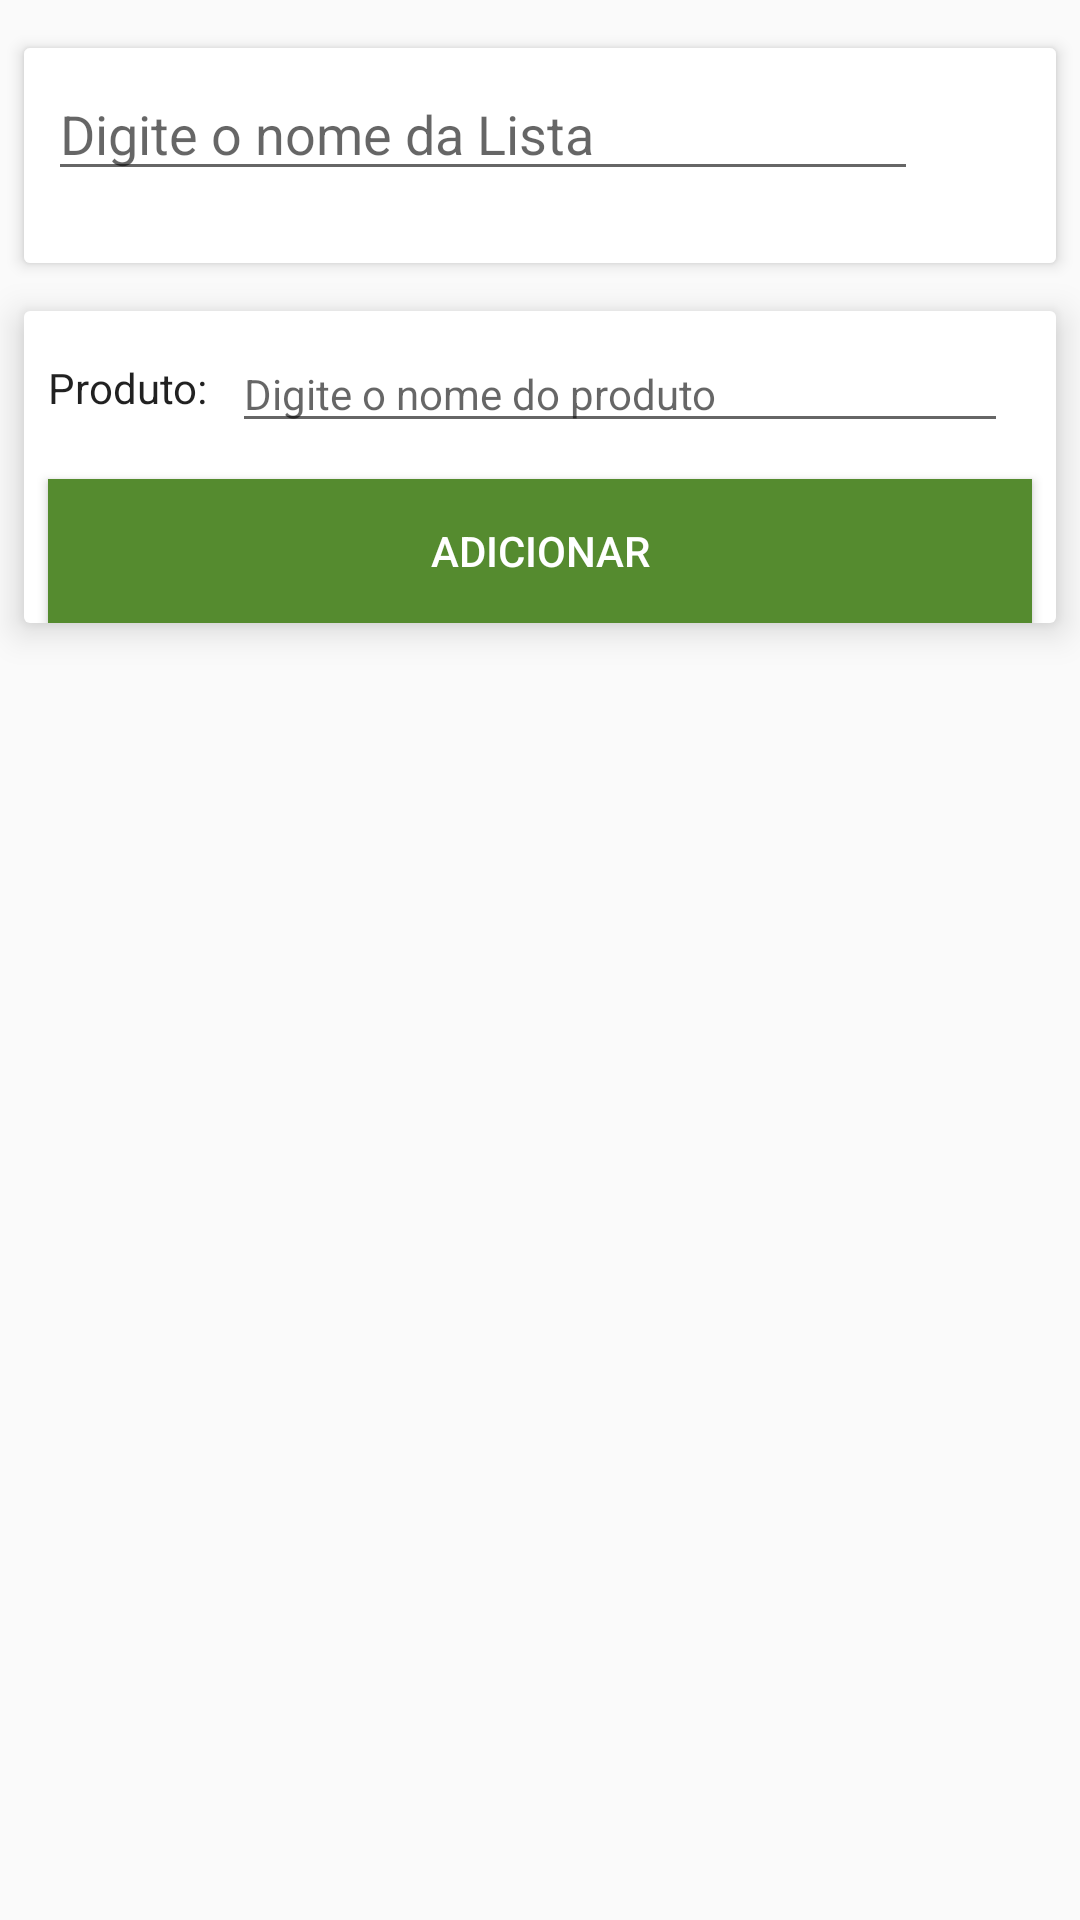

This screen was rendered from an Android layout file. Write that file and the resources it references.
<!-- AndroidManifest.xml: application theme AppTheme -->
<!-- res/layout/activity_lista_modificacao.xml -->
<?xml version="1.0" encoding="utf-8"?>
<android.support.constraint.ConstraintLayout xmlns:android="http://schemas.android.com/apk/res/android"
    xmlns:app="http://schemas.android.com/apk/res-auto"
    xmlns:tools="http://schemas.android.com/tools"
    android:layout_width="match_parent"
    android:layout_height="match_parent"
    tools:context="com.example.pedro.floatingbutton.ListaModificacao"
    android:layout_marginTop="8dp">

    <android.support.constraint.ConstraintLayout
        android:layout_width="0dp"
        android:layout_height="wrap_content"
        android:layout_marginEnd="8dp"
        android:layout_marginStart="8dp"
        android:layout_marginTop="16dp"

        android:background="@drawable/layout_border"
        android:elevation="7dp"
        app:layout_constraintTop_toBottomOf="@+id/constraint_lista_produtos"
        android:layout_marginRight="8dp"
        app:layout_constraintRight_toRightOf="parent"
        android:layout_marginLeft="8dp"
        app:layout_constraintLeft_toLeftOf="parent"
        app:layout_constraintHorizontal_bias="0.0">

        <TextView
            android:id="@+id/text_view_label_produto_add"
            android:layout_width="0dp"
            android:layout_height="wrap_content"
            android:layout_marginLeft="8dp"
            android:layout_marginStart="8dp"
            android:layout_marginTop="16dp"
            android:text="@string/text_view_label_produto_add"
            android:textAppearance="@style/TextAppearance.AppCompat.Body1"
            app:layout_constraintLeft_toLeftOf="parent"
            app:layout_constraintTop_toTopOf="parent" />

        <AutoCompleteTextView
            android:id="@+id/autoComplete_produto_lista_add"
            android:inputType="textAutoCorrect|textCapSentences"
            android:layout_width="0dp"
            android:layout_height="wrap_content"
            android:layout_marginLeft="8dp"
            android:layout_marginRight="8dp"
            android:layout_marginStart="8dp"
            android:hint="@string/nome_produto_add_hint"
            android:textAppearance="@style/TextAppearance.AppCompat.Body1"
            app:layout_constraintBottom_toTopOf="@+id/text_view_label_produto_add"
            app:layout_constraintLeft_toRightOf="@+id/text_view_label_produto_add"
            app:layout_constraintRight_toRightOf="@+id/add_produto_lista"
            app:layout_constraintTop_toBottomOf="@+id/text_view_label_produto_add"
            app:layout_constraintVertical_bias="0.49"
            android:layout_marginEnd="8dp" />

        <Button
            android:id="@+id/add_produto_lista"
            style="@style/Widget.AppCompat.Button.Colored"
            android:layout_width="0dp"
            android:layout_height="wrap_content"
            android:layout_marginEnd="8dp"
            android:layout_marginLeft="8dp"
            android:layout_marginRight="8dp"
            android:layout_marginStart="8dp"
            android:layout_marginTop="12dp"
            android:background="@color/colorAccent"
            android:text="@string/produto_cadastro_adicionar"
            app:layout_constraintLeft_toLeftOf="parent"
            app:layout_constraintRight_toRightOf="parent"
            app:layout_constraintTop_toBottomOf="@+id/autoComplete_produto_lista_add" />

    </android.support.constraint.ConstraintLayout>

    <android.support.constraint.ConstraintLayout
        android:id="@+id/constraint_lista_produtos"
        android:layout_width="0dp"
        android:layout_height="wrap_content"
        android:layout_marginEnd="8dp"
        android:layout_marginLeft="8dp"
        android:layout_marginRight="8dp"
        android:layout_marginStart="8dp"
        android:layout_marginTop="16dp"
        android:paddingBottom="16dp"
        android:background="@drawable/layout_border"
        android:backgroundTint="@color/colorPrimaryLight"
        android:elevation="3dp"
        app:layout_constraintHorizontal_bias="0.0"
        app:layout_constraintLeft_toLeftOf="parent"
        app:layout_constraintRight_toRightOf="parent"
        app:layout_constraintTop_toTopOf="parent">

        <EditText
            android:id="@+id/editText"
            android:layout_width="0dp"
            android:layout_height="wrap_content"
            android:layout_marginLeft="8dp"
            android:layout_marginRight="8dp"
            android:layout_marginTop="8dp"
            android:hint="@string/lista_add_hint"
            app:layout_constraintBottom_toTopOf="@+id/imageButton"
            app:layout_constraintLeft_toLeftOf="parent"
            app:layout_constraintRight_toLeftOf="@+id/imageButton"
            app:layout_constraintTop_toBottomOf="@+id/imageButton"
            android:layout_marginStart="8dp"
            android:layout_marginEnd="8dp" />


        <ImageButton
            android:id="@+id/imageButton"
            style="@style/Widget.AppCompat.ImageButton"
            android:layout_width="30dp"
            android:layout_height="30dp"
            android:layout_marginEnd="8dp"
            android:layout_marginRight="8dp"
            android:layout_marginTop="8dp"
            android:background="?android:selectableItemBackground"
            android:scaleType="centerCrop"
            app:layout_constraintRight_toRightOf="parent"
            app:layout_constraintTop_toTopOf="parent"
            app:srcCompat="@drawable/ic_palette" />


        <android.support.v7.widget.RecyclerView
            android:id="@+id/recycle_view_listas"
            android:layout_width="0dp"
            android:layout_height="wrap_content"

            app:layout_constraintHorizontal_bias="0.0"
            app:layout_constraintLeft_toLeftOf="parent"
            app:layout_constraintRight_toRightOf="parent"
            app:layout_constraintTop_toBottomOf="@+id/editText"
            android:layout_marginTop="8dp" />

    </android.support.constraint.ConstraintLayout>


</android.support.constraint.ConstraintLayout>
<!-- resources referenced by this layout -->
<resources>
  <color name="colorAccent">#558b2f</color>
  <!-- drawable layout_border (drawable) -->
  <?xml version="1.0" encoding="utf-8"?>
      <shape xmlns:android="http://schemas.android.com/apk/res/android">
          <solid android:color="#FFFFFF"/>
  
          <corners android:radius="2dip"/>
          <padding android:left="0dip" android:top="0dip" android:right="0dip" android:bottom="0dip" />
      </shape>
  <string name="lista_add_hint">Digite o nome da Lista</string>
  <string name="nome_produto_add_hint">Digite o nome do produto</string>
  <string name="produto_cadastro_adicionar">Adicionar</string>
  <string name="text_view_label_produto_add">Produto:</string>
  <style name="AppTheme" parent="Theme.AppCompat.Light.DarkActionBar">
          
          <item name="colorPrimary">@color/colorPrimary</item>
          <item name="colorPrimaryDark">@color/colorPrimaryDark</item>
          <item name="colorAccent">@color/colorAccent</item>
      </style>
  <color name="colorPrimary">#f57c00</color>
  <color name="colorPrimaryDark">#e65100</color>
</resources>
